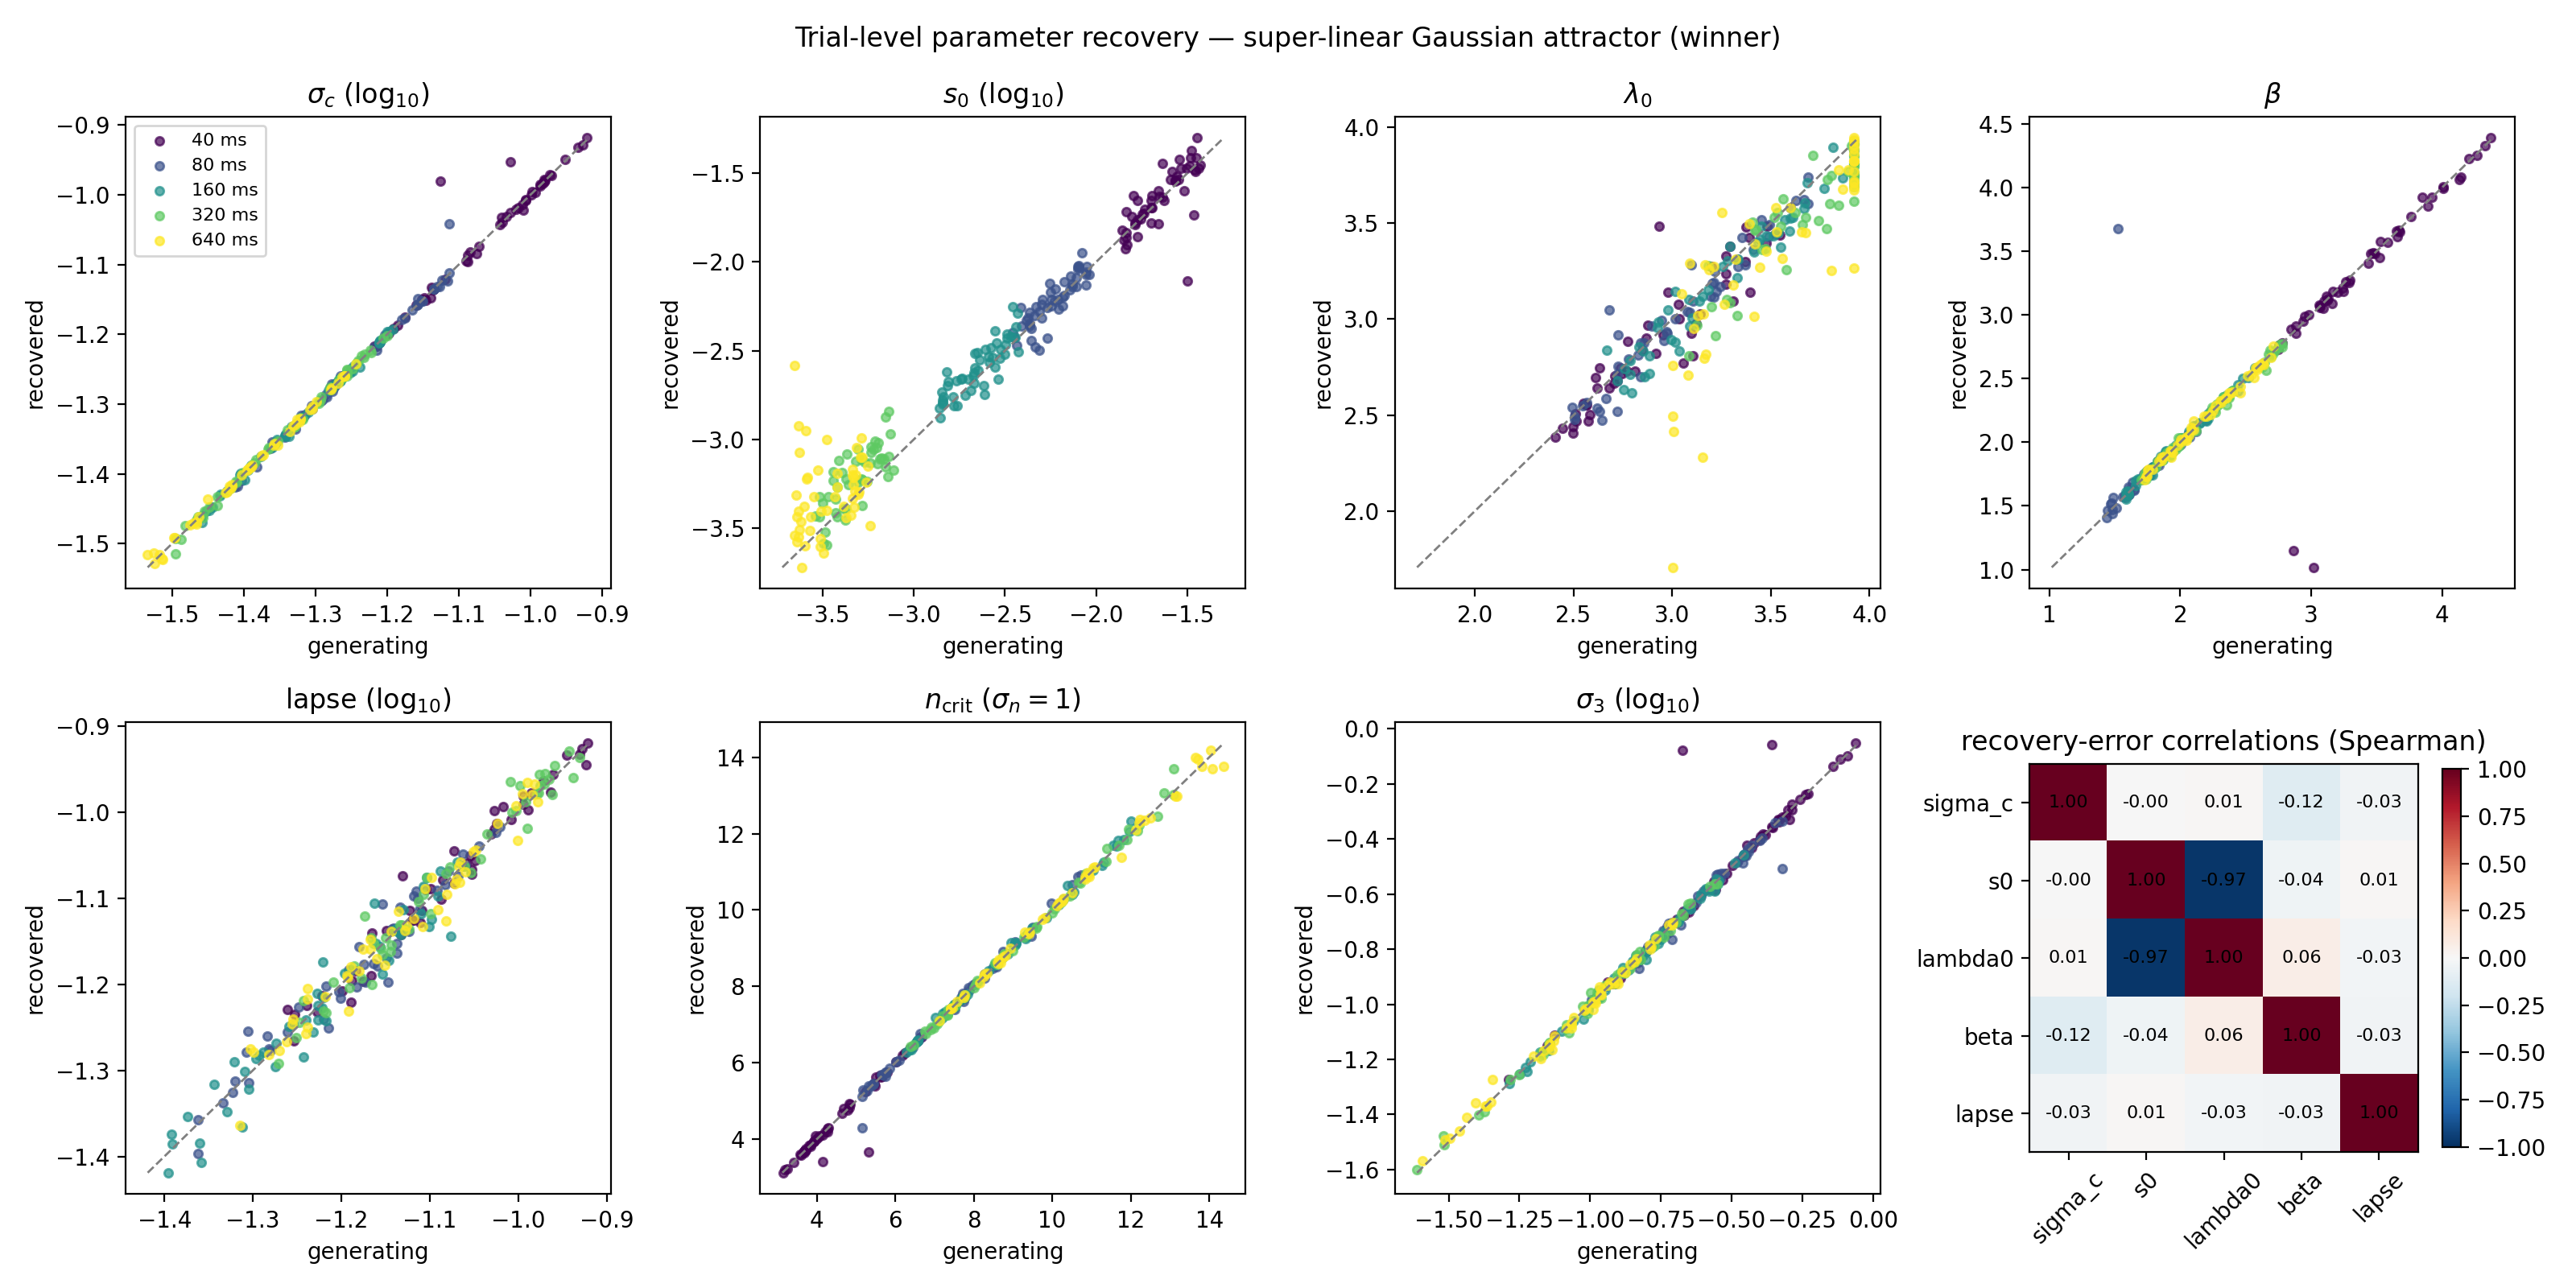

Values plotted in this chart, from the file beside it:
duration_ms, rep, gen_sigma_c, gen_s0, gen_lambda0, gen_beta, gen_lapse, rec_sigma_c, rec_s0, rec_lambda0, rec_beta, rec_lapse, gen_ncrit, rec_ncrit, gen_sigma3, rec_sigma3, gen_sensory_sd5, rec_sensory_sd5, rec_logL
40, 0, 0.09125, 0.03121, 2.745, 3.266, 0.1025, 0.09273, 0.03378, 2.718, 3.261, 0.1006, 4.277, 4.201, 0.3584, 0.3783, 1.61, 1.638, -29431
40, 1, 0.06447, 0.01465, 3.122, 2.779, 0.07781, 0.06429, 0.01926, 2.978, 2.779, 0.07681, 6.249, 6.268, 0.159, 0.1578, 1.493, 1.525, -29231
40, 2, 0.107, 0.01565, 2.496, 4.267, 0.1173, 0.1066, 0.018, 2.406, 4.252, 0.1167, 3.578, 3.593, 0.5168, 0.5097, 0.9339, 0.9316, -26108
40, 3, 0.1064, 0.02001, 2.68, 4.33, 0.1013, 0.1068, 0.02227, 2.64, 4.329, 0.102, 3.601, 3.585, 0.4993, 0.5081, 1.224, 1.249, -26013
40, 4, 0.07262, 0.0356, 3.106, 3.52, 0.05929, 0.07114, 0.04998, 2.811, 3.448, 0.05861, 5.495, 5.619, 0.1481, 0.1434, 2.298, 2.147, -30268
40, 5, 0.09745, 0.02614, 2.576, 3.29, 0.07578, 0.09685, 0.03218, 2.47, 3.251, 0.07495, 3.975, 4.003, 0.4416, 0.437, 1.286, 1.31, -27268
40, 6, 0.09857, 0.01796, 2.711, 3.888, 0.06484, 0.09828, 0.01855, 2.704, 3.852, 0.06371, 3.925, 3.938, 0.3979, 0.3967, 1.188, 1.201, -25544
40, 7, 0.1199, 0.02363, 3.198, 3.451, 0.08861, 0.1207, 0.02225, 3.275, 3.482, 0.08578, 3.146, 3.122, 0.8669, 0.8865, 2.017, 2.081, -27792
40, 8, 0.1032, 0.01996, 2.408, 4.009, 0.06809, 0.1029, 0.0203, 2.385, 4.004, 0.06457, 3.728, 3.74, 0.4646, 0.4598, 0.9826, 0.9725, -24206
40, 9, 0.09372, 0.03435, 2.978, 2.865, 0.05999, 0.1115, 0.01843, 3.14, 1.148, 0.06115, 4.152, 3.415, 0.4388, 0.8779, 2.036, 1.699, -29250
40, 10, 0.0733, 0.01389, 2.953, 3.471, 0.09611, 0.07327, 0.01508, 2.916, 3.484, 0.1014, 5.439, 5.442, 0.1571, 0.1558, 1.27, 1.285, -29844
40, 11, 0.07054, 0.01635, 2.444, 3.062, 0.05767, 0.07072, 0.01653, 2.433, 3.074, 0.05962, 5.671, 5.654, 0.1736, 0.1739, 0.915, 0.9124, -26382
40, 12, 0.08418, 0.01761, 3.273, 3.24, 0.08464, 0.08228, 0.01754, 3.18, 3.21, 0.09018, 4.676, 4.794, 0.2782, 0.2617, 1.849, 1.712, -29621
40, 13, 0.0668, 0.0169, 3.308, 4.142, 0.1093, 0.06675, 0.02211, 3.092, 4.082, 0.1104, 6.014, 6.019, 0.07477, 0.07742, 1.863, 1.791, -32330
40, 14, 0.1004, 0.03511, 3.032, 4.01, 0.09442, 0.1, 0.03233, 3.077, 3.995, 0.09687, 3.845, 3.861, 0.4161, 0.4115, 2.15, 2.139, -28967
40, 15, 0.1039, 0.01442, 2.613, 3.203, 0.1193, 0.1038, 0.01184, 2.696, 3.177, 0.1135, 3.701, 3.704, 0.5534, 0.5547, 0.9845, 0.9536, -28088
40, 16, 0.08482, 0.02005, 2.774, 3.069, 0.08851, 0.08427, 0.01653, 2.883, 3.07, 0.0847, 4.637, 4.67, 0.3046, 0.2985, 1.321, 1.309, -28725
40, 17, 0.06061, 0.01821, 2.849, 3.668, 0.06682, 0.06064, 0.01874, 2.837, 3.664, 0.06357, 6.677, 6.674, 0.07042, 0.07075, 1.337, 1.343, -29847
40, 18, 0.06302, 0.0164, 2.55, 3.295, 0.07624, 0.06294, 0.0162, 2.562, 3.274, 0.07482, 6.403, 6.412, 0.1049, 0.1059, 0.9984, 1.002, -28106
40, 19, 0.1016, 0.0231, 3.394, 3.437, 0.06831, 0.1008, 0.03603, 3.14, 3.407, 0.07233, 3.794, 3.83, 0.4914, 0.4804, 2.333, 2.376, -28784
40, 20, 0.08242, 0.0355, 3.271, 3.123, 0.07748, 0.08284, 0.03852, 3.238, 3.112, 0.07435, 4.785, 4.758, 0.2728, 0.2784, 2.62, 2.659, -30283
40, 21, 0.07268, 0.01685, 2.562, 2.846, 0.09809, 0.07374, 0.01735, 2.552, 2.889, 0.09805, 5.49, 5.404, 0.214, 0.218, 1.021, 1.028, -28424
40, 22, 0.0818, 0.02816, 3.477, 2.884, 0.1133, 0.08025, 0.02909, 3.396, 2.858, 0.1165, 4.825, 4.927, 0.2948, 0.2822, 2.754, 2.623, -32031
40, 23, 0.1185, 0.02014, 2.569, 3.92, 0.09388, 0.118, 0.02025, 2.552, 3.925, 0.1004, 3.188, 3.203, 0.8124, 0.7993, 1.122, 1.111, -25468
40, 24, 0.07477, 0.0315, 2.933, 3.02, 0.07402, 0.1047, 0.007829, 3.482, 1.018, 0.08423, 5.323, 3.669, 0.2122, 0.8351, 1.881, 1.459, -30310
40, 25, 0.09077, 0.02019, 2.812, 3.581, 0.1012, 0.09066, 0.02376, 2.731, 3.567, 0.1044, 4.302, 4.308, 0.3185, 0.3186, 1.367, 1.389, -28724
40, 26, 0.07599, 0.03258, 2.515, 2.938, 0.08928, 0.07569, 0.03472, 2.471, 2.947, 0.08788, 5.23, 5.252, 0.232, 0.2283, 1.367, 1.362, -28840
40, 27, 0.09374, 0.03336, 3.37, 3.117, 0.0647, 0.09442, 0.04253, 3.301, 3.148, 0.06007, 4.151, 4.118, 0.4085, 0.4141, 2.751, 2.939, -29416
40, 28, 0.1117, 0.01455, 3.272, 2.949, 0.08449, 0.1125, 0.01367, 3.328, 2.987, 0.08271, 3.408, 3.381, 0.7194, 0.7316, 1.68, 1.703, -28494
40, 29, 0.08171, 0.0142, 2.622, 3.762, 0.07095, 0.08191, 0.01335, 2.64, 3.772, 0.07275, 4.83, 4.818, 0.2025, 0.2035, 0.984, 0.9684, -26611
40, 30, 0.09264, 0.02713, 2.705, 3.069, 0.06317, 0.09305, 0.02841, 2.665, 3.058, 0.06196, 4.206, 4.185, 0.3993, 0.4061, 1.453, 1.441, -27530
40, 31, 0.1047, 0.03023, 3.294, 2.983, 0.07863, 0.1043, 0.02522, 3.38, 2.999, 0.08119, 3.67, 3.683, 0.5895, 0.5824, 2.464, 2.412, -29691
40, 32, 0.07103, 0.01842, 3.142, 3.095, 0.09321, 0.0711, 0.01984, 3.028, 3.109, 0.09421, 5.628, 5.622, 0.1741, 0.1733, 1.702, 1.611, -30524
40, 33, 0.09847, 0.01468, 3.481, 3.245, 0.0881, 0.09836, 0.01456, 3.485, 3.183, 0.08888, 3.93, 3.934, 0.4617, 0.4671, 1.995, 1.994, -29477
40, 34, 0.08131, 0.02185, 2.723, 3.484, 0.07369, 0.08049, 0.02528, 2.681, 3.479, 0.07203, 4.857, 4.911, 0.2239, 0.2166, 1.323, 1.376, -28242
40, 35, 0.0914, 0.02724, 2.77, 3.092, 0.08207, 0.09145, 0.02876, 2.731, 3.049, 0.08346, 4.269, 4.267, 0.3805, 0.3862, 1.534, 1.529, -28831
40, 36, 0.09617, 0.03469, 2.738, 3.156, 0.1087, 0.09596, 0.03297, 2.745, 3.091, 0.1055, 4.034, 4.044, 0.4379, 0.4424, 1.687, 1.654, -29918
40, 37, 0.06096, 0.01602, 3.058, 4.132, 0.05583, 0.06069, 0.02357, 2.771, 4.06, 0.05822, 6.636, 6.668, 0.05155, 0.0533, 1.483, 1.429, -30063
40, 38, 0.1044, 0.03632, 3.39, 3.675, 0.08182, 0.1051, 0.03363, 3.427, 3.649, 0.07919, 3.68, 3.651, 0.5168, 0.5329, 2.917, 2.892, -29020
40, 39, 0.1005, 0.01679, 3.373, 3.528, 0.1181, 0.1011, 0.01389, 3.478, 3.577, 0.1185, 3.842, 3.817, 0.4633, 0.4683, 1.956, 1.936, -29962
40, 40, 0.1048, 0.02927, 2.499, 4.205, 0.0548, 0.105, 0.03384, 2.442, 4.225, 0.05899, 3.662, 3.656, 0.4784, 0.4798, 1.279, 1.314, -24531
40, 41, 0.09537, 0.02223, 3.037, 3.648, 0.1198, 0.09529, 0.02342, 3.001, 3.654, 0.1201, 4.072, 4.076, 0.3733, 0.3716, 1.718, 1.713, -29766
40, 42, 0.1165, 0.01478, 2.876, 3.849, 0.1034, 0.1171, 0.01253, 2.967, 3.922, 0.1052, 3.249, 3.23, 0.7651, 0.7764, 1.231, 1.22, -26274
40, 43, 0.09771, 0.02764, 3.548, 2.756, 0.08731, 0.09503, 0.03051, 3.437, 2.761, 0.08712, 3.963, 4.088, 0.508, 0.4699, 2.889, 2.775, -30718
40, 44, 0.1033, 0.02316, 2.512, 2.88, 0.06553, 0.1035, 0.02321, 2.506, 2.912, 0.06538, 3.724, 3.717, 0.5784, 0.5776, 1.15, 1.146, -26674
40, 45, 0.06341, 0.03295, 2.582, 3.129, 0.07535, 0.0633, 0.03855, 2.505, 3.13, 0.0768, 6.362, 6.373, 0.1198, 0.119, 1.451, 1.475, -29684
40, 46, 0.07137, 0.03739, 2.867, 2.749, 0.07955, 0.07069, 0.03524, 2.902, 2.732, 0.08145, 5.599, 5.657, 0.2145, 0.2111, 1.943, 1.94, -30174
40, 47, 0.06924, 0.02867, 3.099, 3.655, 0.09387, 0.06956, 0.03779, 2.927, 3.615, 0.09552, 5.785, 5.757, 0.1156, 0.1204, 2.051, 2.05, -31793
40, 48, 0.06523, 0.0256, 2.917, 3.168, 0.05575, 0.06498, 0.02917, 2.822, 3.183, 0.05419, 6.17, 6.196, 0.1276, 0.1248, 1.674, 1.655, -29184
40, 49, 0.07308, 0.02183, 2.633, 4.373, 0.1066, 0.07308, 0.01645, 2.748, 4.388, 0.1088, 5.457, 5.457, 0.09584, 0.09507, 1.231, 1.172, -29913
80, 0, 0.05522, 0.005687, 3.41, 2.004, 0.07351, 0.05527, 0.006174, 3.361, 1.984, 0.07747, 7.375, 7.368, 0.1947, 0.1984, 1.174, 1.176, -26452
80, 1, 0.06968, 0.004385, 2.826, 2.072, 0.06422, 0.06968, 0.0042, 2.812, 2.07, 0.06558, 5.746, 5.746, 0.2982, 0.2985, 0.6457, 0.6246, -24909
80, 2, 0.0395, 0.004326, 2.857, 1.609, 0.08271, 0.03894, 0.004373, 2.876, 1.589, 0.08232, 10.5, 10.66, 0.1569, 0.1568, 0.6576, 0.6711, -21734
80, 3, 0.06844, 0.008901, 2.976, 1.766, 0.07669, 0.06845, 0.009446, 2.927, 1.775, 0.08098, 5.859, 5.858, 0.3454, 0.3437, 1.036, 1.026, -26018
80, 4, 0.06108, 0.008797, 3.212, 1.477, 0.04955, 0.0599, 0.008794, 3.189, 1.521, 0.04846, 6.622, 6.761, 0.3476, 0.3269, 1.244, 1.222, -24669
80, 5, 0.03897, 0.003909, 3.336, 1.635, 0.0773, 0.03817, 0.00435, 3.275, 1.687, 0.07706, 10.65, 10.88, 0.1488, 0.1352, 0.9171, 0.9217, -24057
80, 6, 0.07661, 0.004152, 3.196, 2.12, 0.04787, 0.07528, 0.00468, 3.121, 2.087, 0.0487, 5.183, 5.284, 0.3547, 0.3473, 0.8452, 0.8448, -25300
80, 7, 0.074, 0.004295, 2.97, 2.001, 0.07232, 0.07396, 0.00451, 2.936, 2.017, 0.07335, 5.383, 5.386, 0.3506, 0.3474, 0.7169, 0.7146, -25599
80, 8, 0.05295, 0.005416, 3.017, 2.231, 0.07701, 0.05227, 0.005508, 3.003, 2.241, 0.07933, 7.712, 7.819, 0.1472, 0.1419, 0.8356, 0.8331, -24962
80, 9, 0.05131, 0.00465, 2.728, 1.795, 0.06719, 0.05092, 0.003333, 2.917, 1.806, 0.06342, 7.974, 8.038, 0.2024, 0.1978, 0.6146, 0.6057, -21520
... 190 more rows
